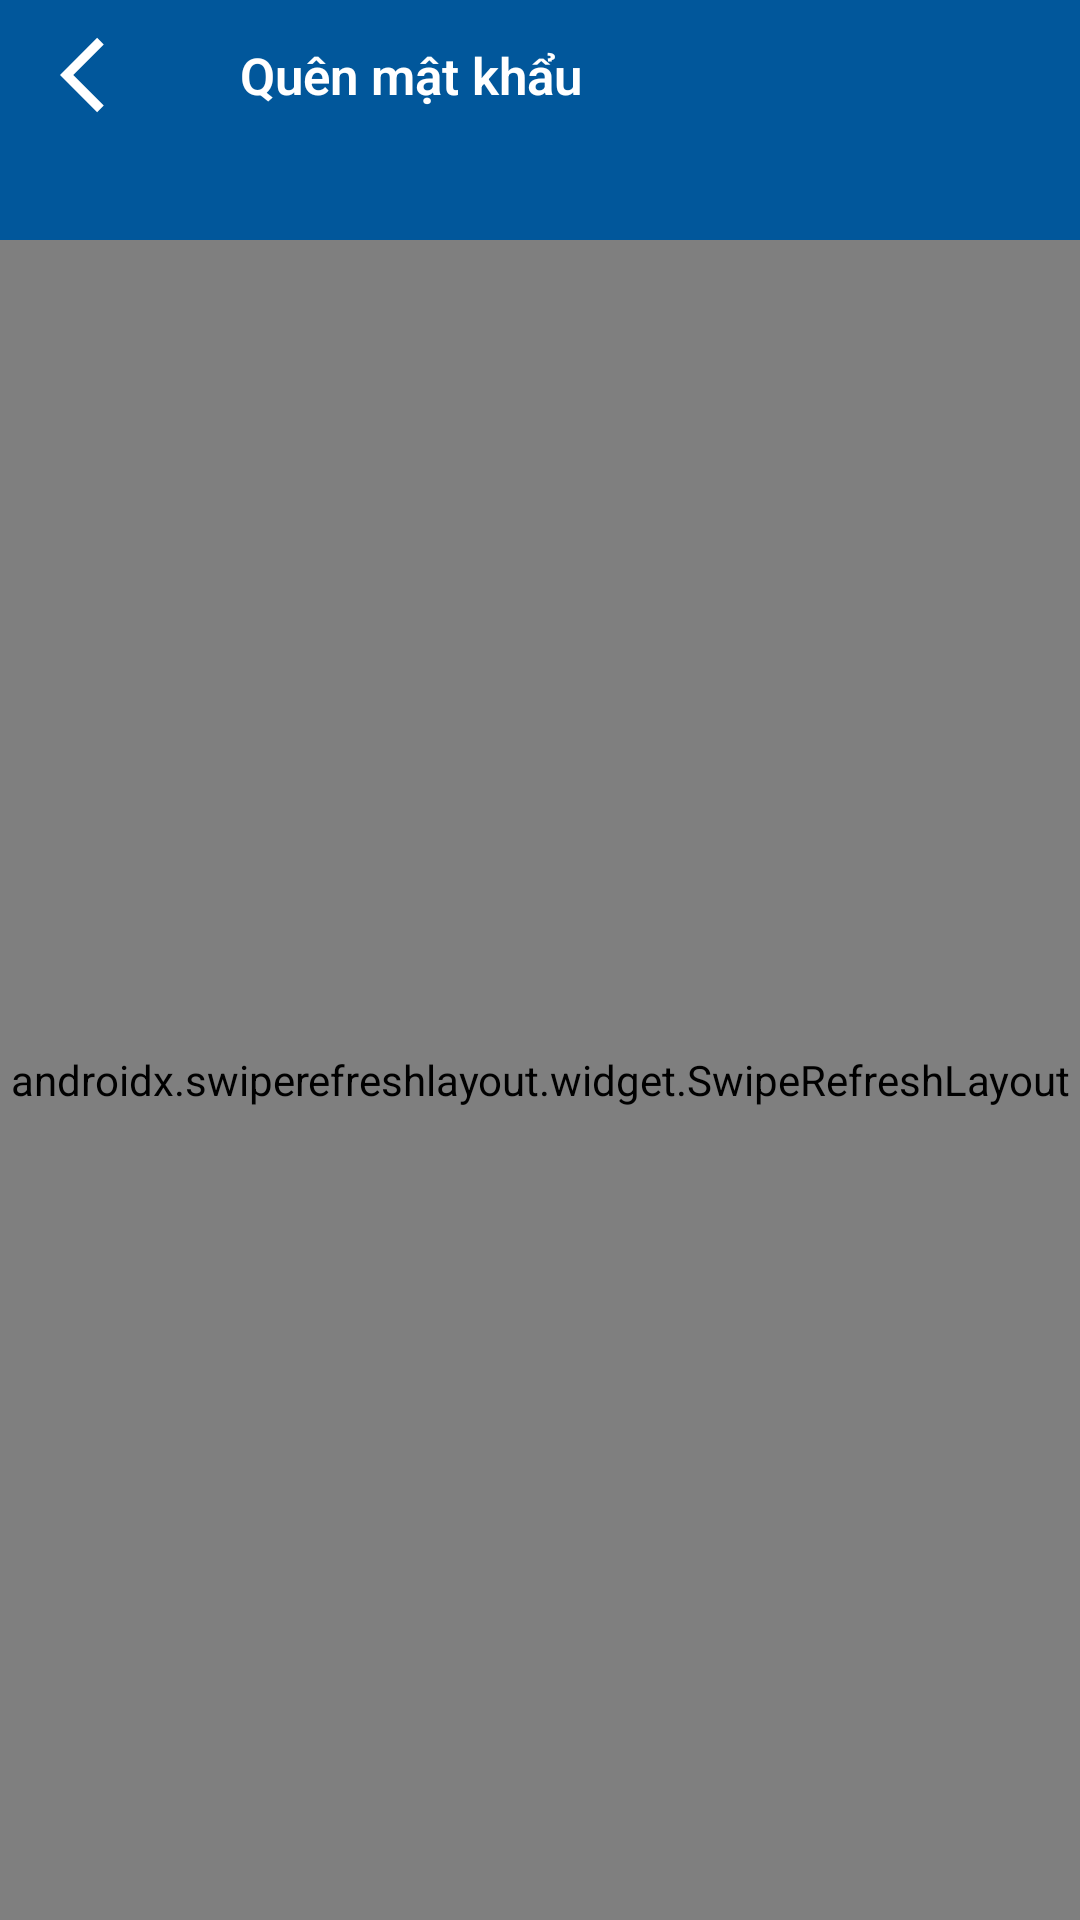

Produce the Android XML layout that renders to this screen, including the resource entries it uses.
<!-- AndroidManifest.xml: application theme Theme.Android_Ket_Cau_Soft -->
<!-- res/layout/list_course_fragment.xml -->
<?xml version="1.0" encoding="utf-8"?>
<LinearLayout xmlns:android="http://schemas.android.com/apk/res/android"
    xmlns:tools="http://schemas.android.com/tools"
    android:layout_width="match_parent"
    android:layout_height="match_parent"
    android:background="@drawable/bg_background_main"
    android:orientation="vertical">


    <include
        android:id="@+id/include_detail_course"
        layout="@layout/item_back_actionbar" />


    <androidx.swiperefreshlayout.widget.SwipeRefreshLayout
        android:id="@+id/sl_swipeRefreshLayout_detail"
        android:layout_width="match_parent"
        android:layout_height="match_parent"
        android:layout_marginTop="30dp"
        android:background="@drawable/bg_bottom_background">

        <androidx.recyclerview.widget.RecyclerView
            android:id="@+id/rv_detail"
            android:layout_width="match_parent"
            android:layout_height="match_parent"
            android:paddingTop="20dp"
            tools:listitem="@layout/item_course_recyclerview" />

    </androidx.swiperefreshlayout.widget.SwipeRefreshLayout>


</LinearLayout>
<!-- res/layout/item_back_actionbar.xml (included above) -->
<?xml version="1.0" encoding="utf-8"?>
<LinearLayout xmlns:android="http://schemas.android.com/apk/res/android"
    xmlns:app="http://schemas.android.com/apk/res-auto"
    xmlns:tools="http://schemas.android.com/tools"
    android:id="@+id/ln_frg_login"
    android:layout_width="match_parent"
    android:layout_height="50dp"
    android:layout_gravity="center"
    android:gravity="center"
    android:orientation="vertical">

    <TableRow
        android:layout_width="match_parent"
        android:layout_height="match_parent"
        android:layout_gravity="center"
        android:gravity="center_vertical">

        <ImageView
            android:id="@+id/iv_back"
            android:layout_width="wrap_content"
            android:layout_height="wrap_content"
            android:layout_gravity="center"
            android:padding="10dp"
            android:src="@drawable/ic_back"
            app:tint="@color/white" />

        <TextView
            android:layout_marginStart="10dp"
            android:id="@+id/tv_back_text"
            android:layout_width="wrap_content"
            android:layout_height="match_parent"
            android:fontFamily="sans-serif-light"
            android:gravity="center_vertical"
            android:text="@string/fogot_pass"
            android:textStyle="bold"
            android:textColor="@color/white"
            android:textSize="17sp" />

    </TableRow>




</LinearLayout>
<!-- res/layout/item_course_recyclerview.xml (included above) -->
<?xml version="1.0" encoding="utf-8"?>
<com.google.android.material.card.MaterialCardView  xmlns:android="http://schemas.android.com/apk/res/android"
    xmlns:app="http://schemas.android.com/apk/res-auto"
    android:id="@+id/cv_course_card_detail"
    android:layout_width="wrap_content"
    android:layout_height="wrap_content"
    android:clickable="true"
    android:focusable="true"
    android:layout_gravity="center"
    android:layout_marginHorizontal="5dp"
    android:layout_marginTop="10dp"
    app:cardBackgroundColor="@color/white"

    app:cardCornerRadius="5dp"
    app:cardElevation="11dp">

    <LinearLayout
        android:paddingHorizontal="5dp"
        android:layout_width="wrap_content"
        android:layout_height="wrap_content"
        android:orientation="vertical"
     >

        <ImageView
            android:adjustViewBounds="true"
            android:id="@+id/iv_course_image_detail"
            android:layout_width="wrap_content"
            android:layout_height="95dp"
            android:src="@drawable/ic_image_8" />

        <TextView
            android:id="@+id/tv_course_name_detail"
            android:layout_width="match_parent"
            android:layout_height="wrap_content"
            android:layout_gravity="center_vertical"
            android:ellipsize="marquee"
            android:fontFamily="sans-serif-light"
            android:gravity="center_vertical"
            android:maxLines="3"
            android:lines="3"
            android:marqueeRepeatLimit="-1"
            android:paddingVertical="5dp"
            android:text="Webinar: REVIT Kết cấu và BIM"
            android:textColor="@color/black"
            android:textSize="12sp"
            android:textStyle="bold" />

        <TextView
            android:id="@+id/tv_course_mentor_detail"
            android:layout_width="wrap_content"
            android:layout_height="wrap_content"
            android:layout_gravity="center_vertical"
            android:fontFamily="sans-serif-light"
            android:gravity="center"
            android:singleLine="true"
            android:text="Lê Tiến Quang"
            android:textColor="@color/black"
            android:textSize="12sp" />

        <TableRow
            android:layout_width="match_parent"
            android:layout_height="wrap_content"
            android:gravity="center_vertical">

         <include layout="@layout/item_rating_star"
             android:layout_width="wrap_content"
             android:layout_height="wrap_content" />


            <TextView
                android:id="@+id/tv_course_rating_detail"
                android:layout_width="wrap_content"
                android:layout_height="wrap_content"
                android:layout_gravity="center_vertical"
                android:layout_marginHorizontal="10dp"
                android:fontFamily="sans-serif-light"
                android:gravity="center"

                android:singleLine="true"
                android:text="20"
                android:textColor="@color/black"
                android:textSize="12sp"
                android:textStyle="bold" />



        </TableRow>
        <TextView
            android:id="@+id/tv_course_info_detail"
            android:layout_width="wrap_content"
            android:layout_height="wrap_content"
            android:layout_gravity="center_vertical"
            android:shadowColor="@color/black"

            android:fontFamily="sans-serif-light"
            android:gravity="center"

            android:singleLine="true"
            android:text="VIP MEMBER"
            android:textAllCaps="true"
            android:textColor="@color/color_orange"
            android:textSize="13sp"
            android:textStyle="bold" />

    </LinearLayout>


</com.google.android.material.card.MaterialCardView>
<!-- res/layout/item_rating_star.xml (included above) -->
<?xml version="1.0" encoding="utf-8"?>
<TableRow xmlns:android="http://schemas.android.com/apk/res/android"
    android:layout_width="wrap_content"
    android:layout_height="wrap_content"
    android:layout_gravity="center"
    android:gravity="center">

    <ImageView
        android:layout_width="wrap_content"
        android:layout_height="12dp"
        android:layout_gravity="center"
        android:adjustViewBounds="true"
        android:src="@drawable/ic_star_checked" />

    <ImageView
        android:layout_width="wrap_content"
        android:layout_height="12dp"
        android:layout_gravity="center"
        android:adjustViewBounds="true"

        android:src="@drawable/ic_star_checked" />

    <ImageView
        android:layout_width="wrap_content"
        android:layout_height="12dp"
        android:layout_gravity="center"
        android:adjustViewBounds="true"

        android:src="@drawable/ic_star_checked" />

    <ImageView
        android:layout_width="wrap_content"
        android:layout_height="12dp"
        android:layout_gravity="center"
        android:adjustViewBounds="true"

        android:src="@drawable/ic_star_checked" />

    <ImageView
        android:layout_width="wrap_content"
        android:layout_height="12dp"
        android:layout_gravity="center"
        android:adjustViewBounds="true"

        android:src="@drawable/ic_star_unchecked" />

</TableRow>
<!-- resources referenced by this layout -->
<resources>
  <color name="black">#FF000000</color>
  <color name="color_orange">#FD7E14</color>
  <color name="white">#FFFFFFFF</color>
  <!-- drawable bg_background_main (drawable) -->
  <?xml version="1.0" encoding="utf-8"?>
  <selector xmlns:android="http://schemas.android.com/apk/res/android">
      <item>
  
          <shape android:shape="rectangle">
              <solid android:color="@color/clolor_topmain" />
          </shape>
      </item>
  </selector>
  <!-- drawable bg_bottom_background (drawable) -->
  <?xml version="1.0" encoding="utf-8"?>
  <selector xmlns:android="http://schemas.android.com/apk/res/android">
      <item>
  
          <shape android:shape="rectangle">
  
              <solid android:color="@color/white" />
              <corners android:topLeftRadius="30dp" android:topRightRadius="30dp" />
          </shape>
      </item>
  </selector>
  <!-- drawable ic_back (drawable) -->
  <vector android:autoMirrored="true" android:height="50dp"
      android:tint="#80000000" android:viewportHeight="24"
      android:viewportWidth="24" android:width="50dp" xmlns:android="http://schemas.android.com/apk/res/android">
      <path android:fillColor="@android:color/white" android:pathData="M11.67,3.87L9.9,2.1 0,12l9.9,9.9 1.77,-1.77L3.54,12z"/>
  </vector>
  <!-- drawable ic_image_8: png bitmap (drawable, 174002 bytes) -->
  <!-- drawable ic_star_unchecked: png bitmap (drawable, 39367 bytes) -->
  <string name="fogot_pass">Quên mật khẩu</string>
  <style name="lineView">
          <item name="android:layout_width">match_parent</item>
          <item name="android:layout_height">1dp</item>
          <item name="android:background">#DAD5D5</item>
      </style>
  <style name="Theme.Android_Ket_Cau_Soft" parent="Theme.MaterialComponents.DayNight.NoActionBar">
          
          <item name="colorPrimary">@color/purple_500</item>
          <item name="colorPrimaryVariant">#002f6c</item>
          <item name="colorOnPrimary">@color/white</item>
          
          <item name="colorSecondary">@color/teal_200</item>
          <item name="colorSecondaryVariant">@color/teal_700</item>
          <item name="colorOnSecondary">@color/black</item>
          
          <item name="android:statusBarColor">?attr/colorPrimaryVariant</item>
          
      </style>
  <color name="clolor_topmain">#01579b</color>
  <color name="purple_500">#FF6200EE</color>
  <color name="teal_200">#FF03DAC5</color>
  <color name="teal_700">#FF018786</color>
</resources>
